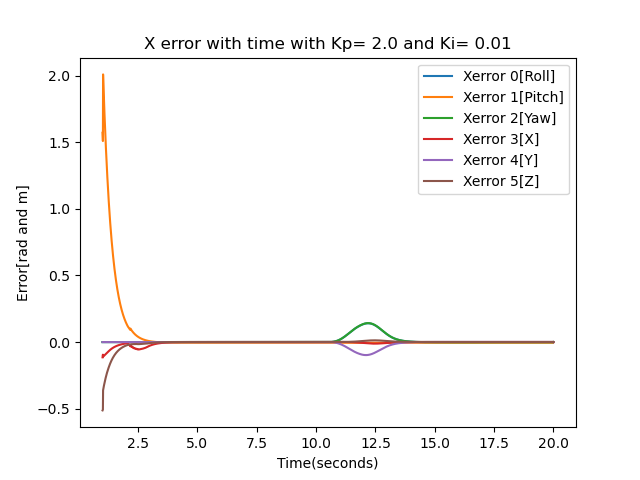

Data behind this chart, as committed beside it:
0.000000000000000000e+00, 2.000000000000000111e-01, 0.000000000000000000e+00, 0.000000000000000000e+00, 0.000000000000000000e+00, 0.000000000000000000e+00, 0.000000000000000000e+00, 0.000000000000000000e+00, 0.000000000000000000e+00, 0.000000000000000000e+00, 0.000000000000000000e+00, 0.000000000000000000e+00, 0.000000000000000000e+00
0.000000000000000000e+00, 1.998205833195901837e-01, -1.085936895961481204e-17, -3.035509580724672351e-16, 3.670928351226686315e-02, -1.259302866683188749e-02, -5.553375217765978838e-02, 3.325154048850425213e-16, -3.777193271785474205e-03, -3.777193271786161589e-03, -3.777193271785677601e-03, -3.777193271785903549e-03, 0.000000000000000000e+00
0.000000000000000000e+00, 1.996381647625791456e-01, -1.134509153288831846e-17, -3.985699240169459943e-16, 7.440277528255656581e-02, -2.505913999197979802e-02, -1.116842124660647750e-01, 4.096524588831654515e-16, -7.617583945701882076e-03, -7.617583945702600251e-03, -7.617583945702100651e-03, -7.617583945702337440e-03, 0.000000000000000000e+00
0.000000000000000000e+00, 2.233881647625791389e-01, -1.134509153288831846e-17, 1.011331407934544967e-16, 5.744027752825565658e-01, -5.250591399919798397e-01, 3.883157875339352527e-01, -3.052090633750559445e-16, 4.923824160542981110e-01, 4.923824160542973893e-01, 4.923824160542978889e-01, 4.923824160542976669e-01, 0.000000000000000000e+00
0.000000000000000000e+00, 2.246304802645836540e-01, -1.668803983889688597e-17, 1.024555477708149680e-16, 7.129428169615094069e-01, -7.376904791758748248e-01, 4.222267836122299833e-01, -3.102342779962633070e-16, 5.185364266228141839e-01, 5.185364266228132957e-01, 5.185364266228138508e-01, 5.185364266228134067e-01, 0.000000000000000000e+00
0.000000000000000000e+00, 2.251364276836657630e-01, -1.394717674685353064e-17, 1.171384002344589604e-16, 8.171112392618151699e-01, -8.757154838075265069e-01, 4.167017348289949186e-01, -3.017089740919475989e-16, 5.291879512350691206e-01, 5.291879512350683434e-01, 5.291879512350687875e-01, 5.291879512350684545e-01, 0.000000000000000000e+00
0.000000000000000000e+00, 2.253886197472702302e-01, -7.788908407135864224e-18, 1.163396950448694112e-16, 9.062638635398041487e-01, -9.780771526081439848e-01, 3.913111348088774144e-01, -3.096596579519586758e-16, 5.344972578372682026e-01, 5.344972578372678695e-01, 5.344972578372679806e-01, 5.344972578372677585e-01, 0.000000000000000000e+00
0.000000000000000000e+00, 2.254942241176662310e-01, -4.727121472036799486e-18, 1.124257710068226133e-16, 9.858084318071835828e-01, -1.056345737680995267e+00, 3.522011398243310998e-01, -3.163910303996994633e-16, 5.367205077403418567e-01, 5.367205077403416347e-01, 5.367205077403416347e-01, 5.367205077403415237e-01, 0.000000000000000000e+00
0.000000000000000000e+00, 2.254949726484710149e-01, -7.847658612357422988e-18, 1.030778484806910304e-16, 1.058028500716174491e+00, -1.115944259249608939e+00, 3.024951831275179970e-01, -3.176849812813855288e-16, 5.367362662836004938e-01, 5.367362662836001608e-01, 5.367362662836002718e-01, 5.367362662836000498e-01, 0.000000000000000000e+00
0.000000000000000000e+00, 2.254112958985867443e-01, -8.923187167463043572e-18, 1.010878609222416033e-16, 1.124001909270054167e+00, -1.159965178114484408e+00, 2.441921734023067003e-01, -3.152502878627282948e-16, 5.349746504965635641e-01, 5.349746504965631200e-01, 5.349746504965632310e-01, 5.349746504965630090e-01, 0.000000000000000000e+00
0.000000000000000000e+00, 2.252545863956207650e-01, -8.003783725195335380e-18, 9.899018613568329253e-17, 1.184226325859384810e+00, -1.190403552915429541e+00, 1.787740988206700798e-01, -3.249008123996473433e-16, 5.316755030657009939e-01, 5.316755030657005499e-01, 5.316755030657006609e-01, 5.316755030657004388e-01, 0.000000000000000000e+00
0.000000000000000000e+00, 2.250316823586631099e-01, -1.058852170440077832e-17, 8.726976017172760370e-17, 1.238891512151905516e+00, -1.208671342094828960e+00, 1.074480590683256354e-01, -3.401391327162856917e-16, 5.269827864981714294e-01, 5.269827864981708743e-01, 5.269827864981710963e-01, 5.269827864981707632e-01, 0.000000000000000000e+00
0.000000000000000000e+00, 2.247467340018589887e-01, -9.859937844490519464e-18, 9.773092066795207792e-17, 1.288022268628378653e+00, -1.215844697418675180e+00, 3.125060740172666551e-02, -3.249236676243100254e-16, 5.209838737233477568e-01, 5.209838737233472017e-01, 5.209838737233474237e-01, 5.209838737233470907e-01, 0.000000000000000000e+00
0.000000000000000000e+00, 2.244019989175443652e-01, -7.014991343888554843e-18, 1.247841667582471980e-16, 1.331563163490063317e+00, -1.212792216118784072e+00, -4.890873192823151638e-02, -3.181173830618526785e-16, 5.137262930009346418e-01, 5.137262930009343087e-01, 5.137262930009344197e-01, 5.137262930009340867e-01, 0.000000000000000000e+00
0.000000000000000000e+00, 2.239981378446479210e-01, -5.245573398392211576e-18, 1.390702699247888776e-16, 1.369431566967236336e+00, -1.200242809694209489e+00, -1.322326348795351270e-01, -3.399463549705977711e-16, 5.052239546241671375e-01, 5.052239546241669155e-01, 5.052239546241669155e-01, 5.052239546241666934e-01, 0.000000000000000000e+00
0.000000000000000000e+00, 2.235342496690600478e-01, -4.140297046179029302e-20, 1.471804157980341807e-16, 1.401550113593663216e+00, -1.178820015054158565e+00, -2.180341343342951932e-01, -3.666579251057852169e-16, 4.954578877696852457e-01, 4.954578877696853567e-01, 4.954578877696850792e-01, 4.954578877696850236e-01, 0.000000000000000000e+00
0.000000000000000000e+00, 2.230077442989731040e-01, -1.801808485399348635e-19, 1.810717640502532596e-16, 1.427864023583166775e+00, -1.149056526101588815e+00, -3.057394153651227242e-01, -3.656128047831168706e-16, 4.843735641889073684e-01, 4.843735641889074239e-01, 4.843735641889071464e-01, 4.843735641889071464e-01, 0.000000000000000000e+00
0.000000000000000000e+00, 2.224140776772651484e-01, -2.678182653946537107e-18, 1.882564978244676764e-16, 1.448346648299719153e+00, -1.111396673356756182e+00, -3.948908864469921065e-01, -3.695240643767624091e-16, 4.718753195213717389e-01, 4.718753195213716833e-01, 4.718753195213715168e-01, 4.718753195213714613e-01, 0.000000000000000000e+00
0.000000000000000000e+00, 2.217463220432366044e-01, -1.845515385477669733e-18, 1.409030564881240479e-16, 1.462995875164931237e+00, -1.066191391819001577e+00, -4.851486217623374175e-01, -3.670835113625145899e-16, 4.578173061734022165e-01, 4.578173061734022165e-01, 4.578173061734020499e-01, 4.578173061734019944e-01, 0.000000000000000000e+00
0.000000000000000000e+00, 2.209944967851709963e-01, 2.361527856944987034e-19, 1.667067772564335646e-16, 1.471823683193743681e+00, -1.013688341235579049e+00, -5.762898016234934140e-01, -3.799889072469385859e-16, 4.419894060035998717e-01, 4.419894060035999828e-01, 4.419894060035997052e-01, 4.419894060035997052e-01, 0.000000000000000000e+00
0.000000000000000000e+00, 2.201445240856576002e-01, 1.667638466554264062e-19, 1.626303286890221682e-16, 1.474840837420212436e+00, -9.540187578779177890e-01, -6.682065601760550644e-01, -3.897037812929248913e-16, 4.240952439085812209e-01, 4.240952439085813319e-01, 4.240952439085810544e-01, 4.240952439085810544e-01, 0.000000000000000000e+00
0.000000000000000000e+00, 2.191765758799268660e-01, 8.606532370461492343e-19, 1.470184427154514768e-16, 1.472038475280706082e+00, -8.871823825340175995e-01, -7.609026487438020903e-01, -4.008615555851386964e-16, 4.037173869458288711e-01, 4.037173869458290376e-01, 4.037173869458287045e-01, 4.037173869458287601e-01, 0.000000000000000000e+00
0.000000000000000000e+00, 2.180624051275613096e-01, -1.012848117008802551e-18, 1.332537419541999463e-16, 1.463368573827773300e+00, -8.130331922026579061e-01, -8.544881762047573659e-01, -3.886741502985823785e-16, 3.802611605802380113e-01, 3.802611605802380668e-01, 3.802611605802379002e-01, 3.802611605802379002e-01, 0.000000000000000000e+00
0.000000000000000000e+00, 2.167609350332240503e-01, -7.674186264759741354e-18, 1.173476052370213557e-16, 1.448727151246074651e+00, -7.312740805757721452e-01, -9.491681347853688777e-01, -3.784034893529432109e-16, 3.528617901731382900e-01, 3.528617901731379569e-01, 3.528617901731380124e-01, 3.528617901731378459e-01, 0.000000000000000000e+00
0.000000000000000000e+00, 2.152108002520018715e-01, -1.003341019208819956e-17, 1.115262285413505785e-16, 1.427950841723639064e+00, -6.414852057293939369e-01, -1.045210631907582455e+00, -3.632549989890712721e-16, 3.202273737263554576e-01, 3.202273737263550135e-01, 3.202273737263551245e-01, 3.202273737263549025e-01, 0.000000000000000000e+00
0.000000000000000000e+00, 2.133175950782126018e-01, -5.592518093587573303e-18, 1.176759603686625417e-16, 1.400858967278556744e+00, -5.432594445392839866e-01, -1.142853512174680342e+00, -3.542084922008835343e-16, 2.803704226992129733e-01, 2.803704226992128623e-01, 2.803704226992127513e-01, 2.803704226992126403e-01, 0.000000000000000000e+00
0.000000000000000000e+00, 2.109327958016615212e-01, -5.731295971665717994e-18, 9.746448233117697872e-17, 1.367438058789895550e+00, -4.366590482008951279e-01, -1.242032227366847819e+00, -3.585599637881485336e-16, 2.301641221402430382e-01, 2.301641221402428994e-01, 2.301641221402427884e-01, 2.301641221402426774e-01, 0.000000000000000000e+00
0.000000000000000000e+00, 2.078253614441339936e-01, -7.951742020916030736e-18, 5.820583517315595348e-17, 1.328443188527252516e+00, -3.235761178191576826e-01, -1.341620697777200277e+00, -3.223707712396661780e-16, 1.647444514554531336e-01, 1.647444514554529393e-01, 1.647444514554529948e-01, 1.647444514554527450e-01, 0.000000000000000000e+00
0.000000000000000000e+00, 2.036796564095190165e-01, -1.572330319329212880e-17, 4.581896077426192527e-17, 1.286990628224361943e+00, -2.111373121930757435e-01, -1.437619266810461260e+00, -3.064161022024563286e-16, 7.746645072671685950e-02, 7.746645072671635990e-02, 7.746645072671663745e-02, 7.746645072671604071e-02, 0.000000000000000000e+00
0.000000000000000000e+00, 1.982646591880816156e-01, -2.904597948879400679e-17, 3.988785011677891159e-18, 1.250867922685440892e+00, -1.162000059318383516e-01, -1.520968620697996210e+00, -2.489311334288557876e-16, -3.653349077722813087e-02, -3.653349077722922722e-02, -3.653349077722842231e-02, -3.653349077722949090e-02, 0.000000000000000000e+00
0.000000000000000000e+00, 1.918515662602955363e-01, -4.458910183354619984e-17, -1.880968694630191727e-18, 1.229215451340303522e+00, -5.720869810067527594e-02, -1.582374945548698841e+00, -1.620944692397722025e-16, -1.715459734674609771e-01, -1.715459734674630865e-01, -1.715459734674616432e-01, -1.715459734674630310e-01, 0.000000000000000000e+00
0.000000000000000000e+00, 1.850717337815482588e-01, -4.347887880892104231e-17, -4.241391120797258477e-17, 1.221253980362494440e+00, -3.054612900427294830e-02, -1.624686366743822719e+00, -1.731550481986965854e-16, -3.142792888095089499e-01, -3.142792888095108372e-01, -3.142792888095097825e-01, -3.142792888095112813e-01, 0.000000000000000000e+00
0.000000000000000000e+00, 1.782590856292932679e-01, -5.125043998129713883e-17, -8.926723108899526378e-17, 1.219920866910968238e+00, -2.005089242782071013e-02, -1.657011544917839307e+00, -1.404816057736987757e-16, -4.577034604359295766e-01, -4.577034604359317416e-01, -4.577034604359304093e-01, -4.577034604359322412e-01, 0.000000000000000000e+00
0.000000000000000000e+00, 1.714986918107579694e-01, -4.902999393204682378e-17, -1.337898782000466778e-16, 1.220809833939951794e+00, -1.596665637049765260e-02, -1.684710233936747903e+00, -1.277165408832855730e-16, -6.000275408261466215e-01, -6.000275408261488419e-01, -6.000275408261476207e-01, -6.000275408261492860e-01, 0.000000000000000000e+00
0.000000000000000000e+00, 1.648132095985775647e-01, -5.014021695667198131e-17, -1.808550290472129623e-16, 1.222126987856816172e+00, -1.431923596028257875e-02, -1.709972229466337756e+00, -1.278511190513254081e-16, -7.407745347667866742e-01, -7.407745347667890057e-01, -7.407745347667876734e-01, -7.407745347667893387e-01, 0.000000000000000000e+00
0.000000000000000000e+00, 1.582129528478694591e-01, -5.680155510442292030e-17, -1.880438267481878938e-16, 1.223213278219088096e+00, -1.360639417225706534e-02, -1.733650031700897376e+00, -5.623402051657360230e-17, -8.797273084659044118e-01, -8.797273084659071873e-01, -8.797273084659056330e-01, -8.797273084659074094e-01, 0.000000000000000000e+00
0.000000000000000000e+00, 1.517049477796155732e-01, -5.902200115367323535e-17, -2.269720277008445268e-16, 1.223840714279786912e+00, -1.326180561287212435e-02, -1.756091101800585808e+00, -3.363528862903936036e-17, -1.016737941481775209e+00, -1.016737941481778096e+00, -1.016737941481776542e+00, -1.016737941481778540e+00, 0.000000000000000000e+00
0.000000000000000000e+00, 1.452947300069274139e-01, -6.235267022754870793e-17, -1.885851809022016828e-16, 1.223941718579875548e+00, -1.306894441292074001e-02, -1.777453331194980946e+00, -3.858723732086746866e-17, -1.151689894590999463e+00, -1.151689894591002350e+00, -1.151689894591000796e+00, -1.151689894591002794e+00, 0.000000000000000000e+00
0.000000000000000000e+00, 1.389868318151991078e-01, -7.456512349842542840e-17, -2.593571777334002300e-16, 1.223508301066565940e+00, -1.294325773632143579e-02, -1.797822045725883777e+00, 9.170281536730032024e-17, -1.284487751258963417e+00, -1.284487751258967414e+00, -1.284487751258965638e+00, -1.284487751258967414e+00, 0.000000000000000000e+00
0.000000000000000000e+00, 1.327849812188819367e-01, -7.012423139992479829e-17, -3.007088399286115109e-16, 1.222554396643082963e+00, -1.285078451593284730e-02, -1.817253727925171702e+00, 6.526602751084230040e-17, -1.415053026970904293e+00, -1.415053026970908068e+00, -1.415053026970906513e+00, -1.415053026970908068e+00, 0.000000000000000000e+00
0.000000000000000000e+00, 1.266922184162198317e-01, -7.456512349842542840e-17, -2.759786515939324054e-16, 1.221101642102390361e+00, -1.277733859374312157e-02, -1.835792614204248885e+00, 6.584830911904613775e-17, -1.543321717553264305e+00, -1.543321717553268302e+00, -1.543321717553266748e+00, -1.543321717553268524e+00, 0.000000000000000000e+00
0.000000000000000000e+00, 1.207109812263440080e-01, -7.345490047380027087e-17, -2.855806302826670387e-16, 1.219173939867443934e+00, -1.271664278991781541e-02, -1.853477127854527229e+00, 6.559950916145443895e-17, -1.669242500498018700e+00, -1.669242500498022697e+00, -1.669242500498021142e+00, -1.669242500498022697e+00, 0.000000000000000000e+00
0.000000000000000000e+00, 1.148431753781524595e-01, -7.789579257230090098e-17, -3.338586830093581249e-16, 1.216795363075548142e+00, -1.266567386294702169e-02, -1.870342442435607433e+00, 7.791567954466108492e-17, -1.792775255196787931e+00, -1.792775255196792150e+00, -1.792775255196790596e+00, -1.792775255196792150e+00, 0.000000000000000000e+00
0.000000000000000000e+00, 1.090902354031756671e-01, -8.178157315848895232e-17, -3.911582194349478624e-16, 1.213989351558738994e+00, -1.262279836772851709e-02, -1.886421545097543451e+00, 1.216181777646868199e-16, -1.913889780985772893e+00, -1.913889780985777112e+00, -1.913889780985775557e+00, -1.913889780985777334e+00, 0.000000000000000000e+00
0.000000000000000000e+00, 1.034531785650902730e-01, -9.066335735549020021e-17, -3.853667101261352982e-16, 1.210778414608828957e+00, -1.258700865091462104e-02, -1.901745706487782517e+00, 2.361961224233658907e-16, -2.032564661787570337e+00, -2.032564661787575222e+00, -2.032564661787573446e+00, -2.032564661787575222e+00, 0.000000000000000000e+00
0.000000000000000000e+00, 9.793265305534037957e-02, -9.843491852786629057e-17, -4.077536093571127863e-16, 1.207184035662417054e+00, -1.255760103141119292e-02, -1.916344710331440382e+00, 3.182916541118324906e-16, -2.148786251466515473e+00, -2.148786251466520802e+00, -2.148786251466518582e+00, -2.148786251466520358e+00, 0.000000000000000000e+00
0.000000000000000000e+00, 9.252898121022945510e-02, -9.787980701555371180e-17, -4.356874630465952121e-16, 1.203226658336229216e+00, -1.253403546799796396e-02, -1.930246982814536549e+00, 3.303074990208603161e-16, -2.262547763995166328e+00, -2.262547763995171657e+00, -2.262547763995169436e+00, -2.262547763995171213e+00, 0.000000000000000000e+00
0.000000000000000000e+00, 8.724219829852700170e-02, -9.899003004017886933e-17, -4.797125583764587733e-16, 1.198925705311896461e+00, -1.251587145822392541e-02, -1.943479678526348398e+00, 3.464751672098566079e-16, -2.373848456873112411e+00, -2.373848456873117740e+00, -2.373848456873115964e+00, -2.373848456873117740e+00, 0.000000000000000000e+00
0.000000000000000000e+00, 8.207208732563633924e-02, -1.012104760894291844e-16, -5.080824748920196471e-16, 1.194299610237339770e+00, -1.250273682705906747e-02, -1.956068746470743580e+00, 3.950418154712948153e-16, -2.482692898407652837e+00, -2.482692898407658166e+00, -2.482692898407656390e+00, -2.482692898407658166e+00, 0.000000000000000000e+00
0.000000000000000000e+00, 7.701821023942805045e-02, -1.023206991140543419e-16, -5.434111132174641473e-16, 1.189365854411717160e+00, -1.249431118073028243e-02, -1.968038986139178492e+00, 4.482312779902259295e-16, -2.589090310748880075e+00, -2.589090310748885404e+00, -2.589090310748883628e+00, -2.589090310748885404e+00, 0.000000000000000000e+00
0.000000000000000000e+00, 7.207993588029212861e-02, -1.001002530648040269e-16, -5.456898274375524196e-16, 1.184141004792657714e+00, -1.249031618419159384e-02, -1.979414098026766489e+00, 4.835753020356965068e-16, -2.693053981467531166e+00, -2.693053981467536051e+00, -2.693053981467534719e+00, -2.693053981467536495e+00, 0.000000000000000000e+00
0.000000000000000000e+00, 6.725646498436890774e-02, -1.009329203332728888e-16, -5.579020078922846395e-16, 1.178640751858254232e+00, -1.249050919806490509e-02, -1.990216730589159155e+00, 5.602684449212967423e-16, -2.794600737171177851e+00, -2.794600737171183180e+00, -2.794600737171181848e+00, -2.794600737171183624e+00, 0.000000000000000000e+00
0.000000000000000000e+00, 6.254685252034626608e-02, -9.649202823477225873e-17, -5.786530652873762946e-16, 1.172879946700867038e+00, -1.249467869503654259e-02, -2.000468524598398190e+00, 5.455889316956758942e-16, -2.893750473255864986e+00, -2.893750473255870315e+00, -2.893750473255868982e+00, -2.893750473255870759e+00, 0.000000000000000000e+00
0.000000000000000000e+00, 5.795002761493150967e-02, -1.020431433578980464e-16, -5.980334992004710702e-16, 1.166872637091586506e+00, -1.250264070532350162e-02, -2.010190155388032807e+00, 6.554588367009567912e-16, -2.990525734422491144e+00, -2.990525734422496917e+00, -2.990525734422495585e+00, -2.990525734422497361e+00, 0.000000000000000000e+00
0.000000000000000000e+00, 5.346481129928628423e-02, -1.006553645771166056e-16, -6.439555770094180755e-16, 1.160632102410348976e+00, -1.251423591580416717e-02, -2.019401373258948862e+00, 6.679768827328480031e-16, -3.084951341067653896e+00, -3.084951341067659669e+00, -3.084951341067658337e+00, -3.084951341067660113e+00, 0.000000000000000000e+00
0.000000000000000000e+00, 4.908993228791731084e-02, -1.039860336509920782e-16, -6.216337685242669763e-16, 1.154170887404244228e+00, -1.252932722209354650e-02, -2.028121042210189184e+00, 7.328088095183252656e-16, -3.177054057096474260e+00, -3.177054057096480477e+00, -3.177054057096478701e+00, -3.177054057096480477e+00, 0.000000000000000000e+00
0.000000000000000000e+00, 4.482404098248415208e-02, -1.062064797002423933e-16, -6.518036400280481430e-16, 1.147500834765804223e+00, -1.254779761748969595e-02, -2.036367177103633797e+00, 7.776405902055078730e-16, -3.266862295105593450e+00, -3.266862295105599667e+00, -3.266862295105597447e+00, -3.266862295105599667e+00, 0.000000000000000000e+00
0.000000000000000000e+00, 4.066572187551606432e-02, -1.067615912125549720e-16, -6.647736554449678259e-16, 1.140633116535609393e+00, -1.256954834568192562e-02, -2.044156979340963964e+00, 8.164887963544865996e-16, -3.354405855252290181e+00, -3.354405855252295954e+00, -3.354405855252294177e+00, -3.354405855252296398e+00, 0.000000000000000000e+00
0.000000000000000000e+00, 3.661350451300703079e-02, -1.081493699933364128e-16, -6.908372696807905888e-16, 1.133578264339084818e+00, -1.259449726723555277e-02, -2.051506871113734309e+00, 8.444187069446433614e-16, -3.439715694463006734e+00, -3.439715694463012507e+00, -3.439715694463010731e+00, -3.439715694463012952e+00, 0.000000000000000000e+00
0.000000000000000000e+00, 3.266587316014565173e-02, -1.012104760894291844e-16, -7.450179984981797138e-16, 1.126346198469936777e+00, -1.262257740321535114e-02, -2.058432528276584073e+00, 7.897532100987506711e-16, -3.522823722944298908e+00, -3.522823722944304237e+00, -3.522823722944302904e+00, -3.522823722944305125e+00, 0.000000000000000000e+00
0.000000000000000000e+00, 2.882127530094166432e-02, -1.017655876017417631e-16, -7.725457634533443938e-16, 1.118946255834094350e+00, -1.265373562749332222e-02, -2.064948911886830274e+00, 8.177280469403342824e-16, -3.603762625243330131e+00, -3.603762625243335460e+00, -3.603762625243334128e+00, -3.603762625243336348e+00, 0.000000000000000000e+00
... 2,469 more rows
